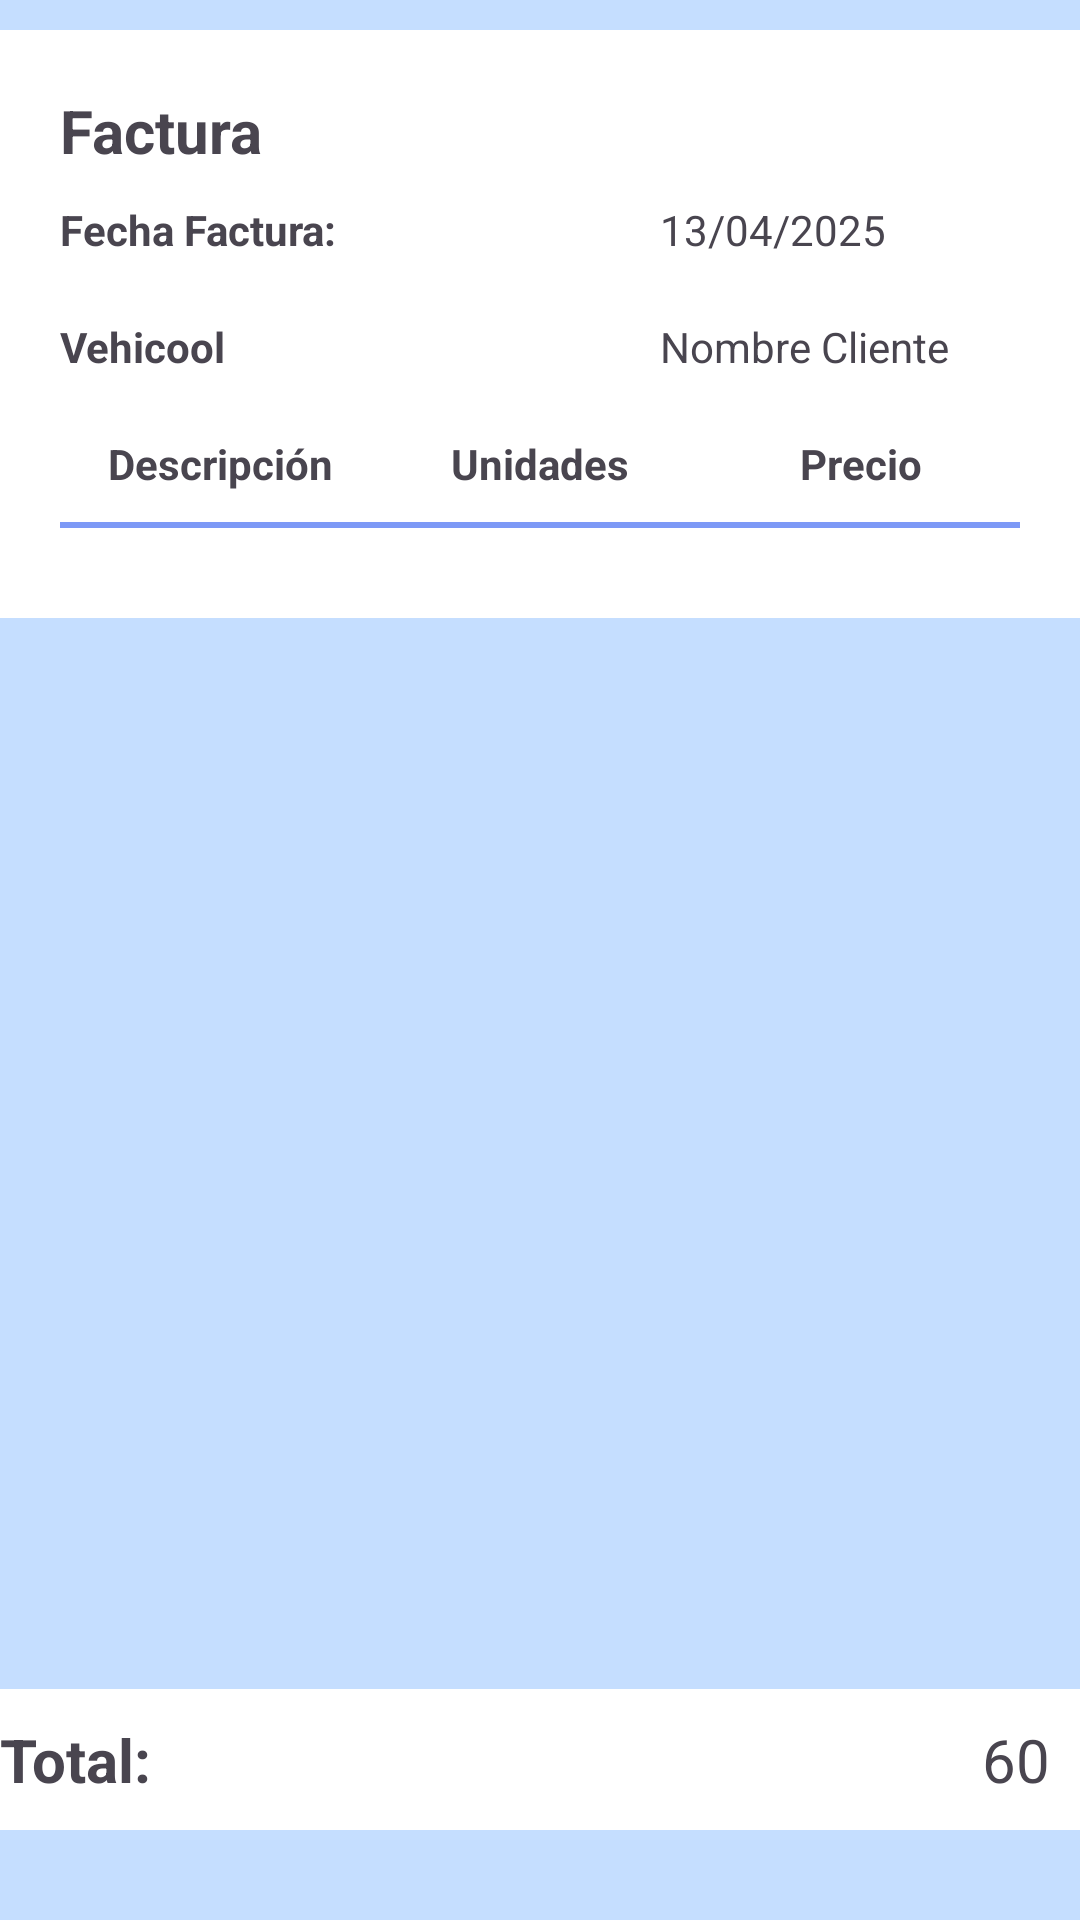

The Android layout XML behind this screen, and the referenced resources:
<!-- AndroidManifest.xml: application theme Theme.Vehicool -->
<!-- res/layout/fragment_detalle_facturas.xml -->
<?xml version="1.0" encoding="utf-8"?>
<LinearLayout
    xmlns:android="http://schemas.android.com/apk/res/android"
    android:layout_width="match_parent"
    android:layout_height="match_parent"
    android:orientation="vertical"
    android:background="@color/fondo">

    <LinearLayout
        android:layout_width="match_parent"
        android:layout_height="wrap_content"
        android:padding="20dp"
        android:layout_marginVertical="10dp"
        android:background="@color/white"
        android:orientation="vertical">

        <TextView
            android:layout_width="match_parent"
            android:layout_height="wrap_content"
            android:textStyle="bold"
            android:textSize="20dp"
            android:text="Factura"/>
        <LinearLayout
            android:layout_width="match_parent"
            android:layout_height="wrap_content"
            android:layout_marginTop="10dp"
            android:background="@color/white"
            android:orientation="horizontal">

            <TextView
                android:layout_width="200dp"
                android:layout_height="wrap_content"
                android:textStyle="bold"
                android:text="Fecha Factura:"/>
            <TextView
                android:id="@+id/fechaFactura"
                android:layout_width="wrap_content"
                android:layout_height="wrap_content"
                android:text="13/04/2025"/>
        </LinearLayout>
        <LinearLayout
            android:layout_width="match_parent"
            android:layout_height="wrap_content"
            android:layout_marginTop="20dp"
            android:background="@color/white"
            android:orientation="horizontal">

            <TextView
                android:layout_width="200dp"
                android:layout_height="wrap_content"
                android:textStyle="bold"
                android:text="Vehicool"/>
            <TextView
                android:id="@+id/nombre"
                android:layout_width="wrap_content"
                android:layout_height="wrap_content"
                android:text="Nombre Cliente"/>
        </LinearLayout>
        <LinearLayout
            android:layout_width="match_parent"
            android:layout_height="wrap_content"
            android:layout_marginTop="20dp"
            android:background="@color/white"
            android:orientation="horizontal">
            <TextView
                android:layout_width="0dp"
                android:layout_height="wrap_content"
                android:layout_weight="1"
                android:gravity="center"
                android:textStyle="bold"
                android:text="Descripción" />

            <TextView
                android:layout_width="0dp"
                android:layout_height="wrap_content"
                android:layout_weight="1"
                android:gravity="center"
                android:textStyle="bold"
                android:text="Unidades" />

            <TextView
                android:layout_width="0dp"
                android:layout_height="wrap_content"
                android:layout_weight="1"
                android:gravity="center"
                android:textStyle="bold"
                android:text="Precio" />
        </LinearLayout>
        <View
            android:layout_width="match_parent"
            android:layout_height="2dp"
            android:layout_marginVertical="10dp"
            android:background="#7D99F6"/>
        <androidx.recyclerview.widget.RecyclerView
            android:id="@+id/servicioRecycler"
            android:layout_width="match_parent"
            android:layout_height="wrap_content"/>

    </LinearLayout>
    <View
        android:layout_width="match_parent"
        android:layout_height="wrap_content"
        android:layout_weight="1"/>
    <LinearLayout
        android:layout_width="match_parent"
        android:layout_height="wrap_content"
        android:background="@color/white"
        android:layout_marginBottom="30dp"
        android:orientation="horizontal">
        <TextView
            android:layout_width="100dp"
            android:layout_height="wrap_content"
            android:text="Total:"
            android:textSize="20sp"
            android:textStyle="bold" />
        <TextView
            android:id="@+id/precioTotal"
            android:layout_width="match_parent"
            android:layout_height="wrap_content"
            android:gravity="end"
            android:text="60"
            android:textSize="20sp"
            android:padding="10dp"/>
    </LinearLayout>


</LinearLayout>
<!-- resources referenced by this layout -->
<resources>
  <color name="fondo">#C5DEFF</color>
  <color name="white">#FFFFFFFF</color>
  <style name="Theme.Vehicool" parent="Base.Theme.Vehicool" />
  <style name="Base.Theme.Vehicool" parent="Theme.Material3.DayNight.NoActionBar">
          
          
      </style>
</resources>
